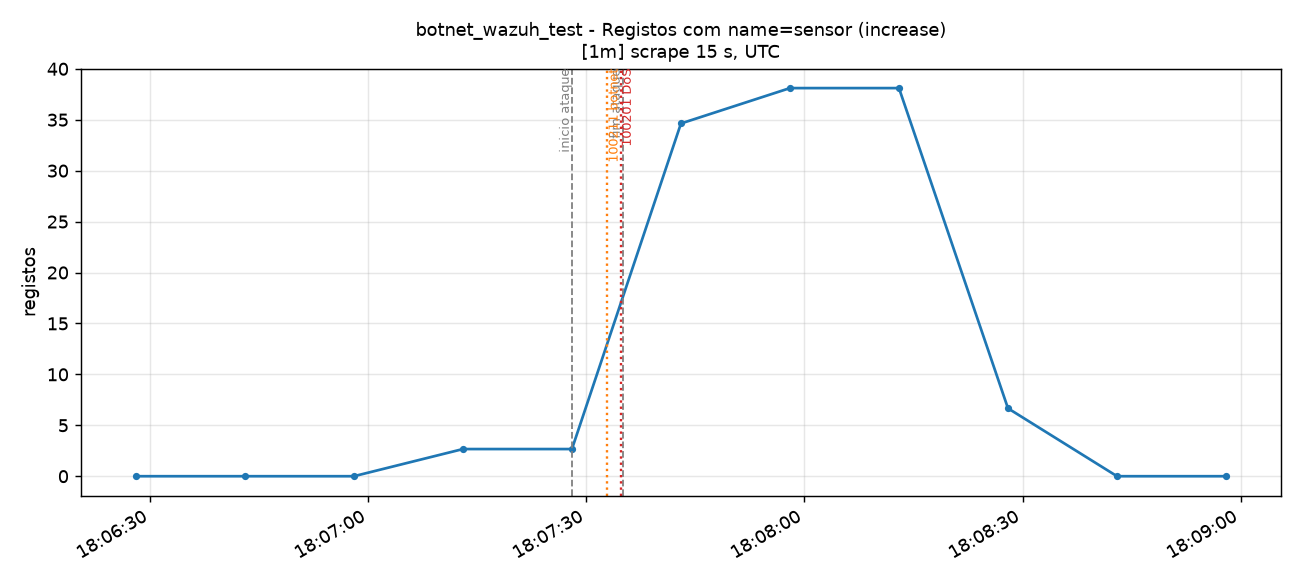

Source data for this figure (header and first rows):
time_utc, serie, valor
2026-11-14T18:06:28+00:00, total, 0.0
2026-11-14T18:06:43+00:00, total, 0.0
2026-11-14T18:06:58+00:00, total, 0.0
2026-11-14T18:07:13+00:00, total, 2.667
2026-11-14T18:07:28+00:00, total, 2.667
2026-11-14T18:07:43+00:00, total, 34.63
2026-11-14T18:07:58+00:00, total, 38.11
2026-11-14T18:08:13+00:00, total, 38.11
2026-11-14T18:08:28+00:00, total, 6.667
2026-11-14T18:08:43+00:00, total, 0.0
2026-11-14T18:08:58+00:00, total, 0.0
